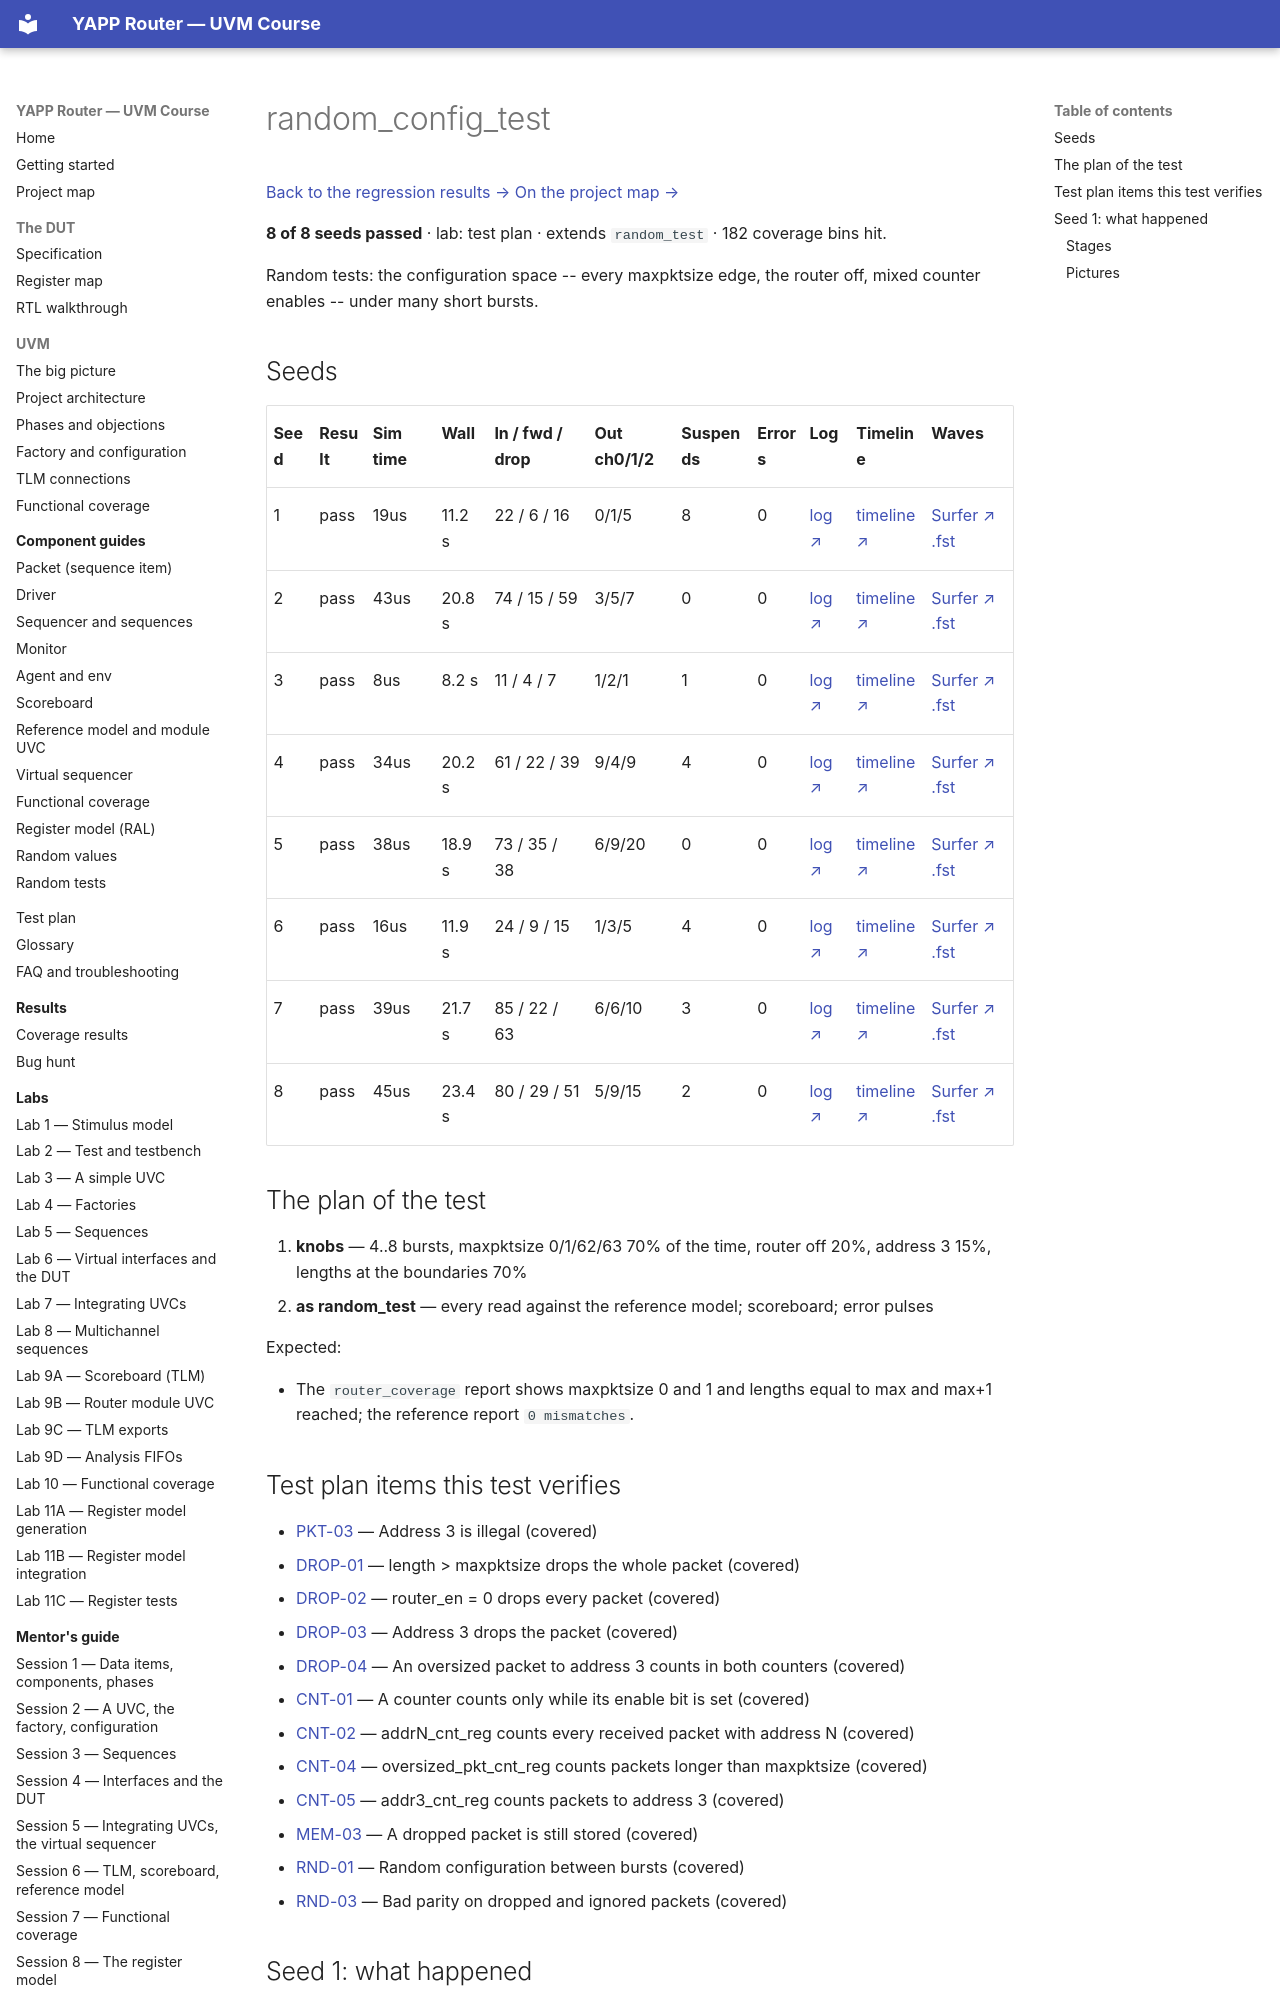

repository: tamirgabgab/Qcom-Mentoring · page: regression/random_config_test/index.html · generator: mkdocs

# random_config_test

<!-- generated by scripts/project_map/build.py from yapp_project/regression/runs.json -- run the regression, `make sim-report ONLY=yapp_project OUT=yapp_project/regression`, then `make map`; do not edit this file -->

[Back to the regression results →](index.md){ .pm-link } [On the project map →](../project-map.md#view=plan&node=cls:random_config_test){ .pm-link }

**8 of 8 seeds passed** · lab: test plan · extends `random_test` · 182 coverage bins hit.

Random tests: the configuration space -- every maxpktsize edge, the router off, mixed counter enables -- under many short bursts.
